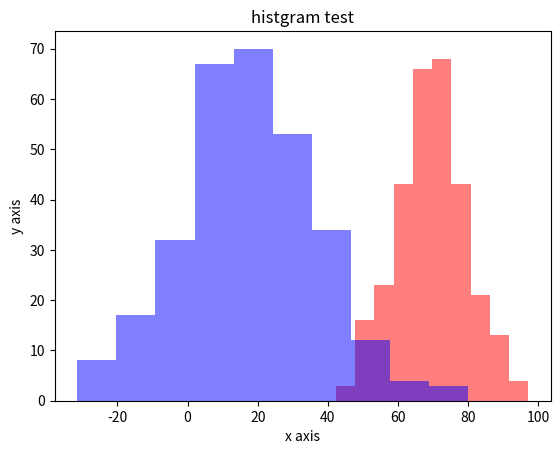
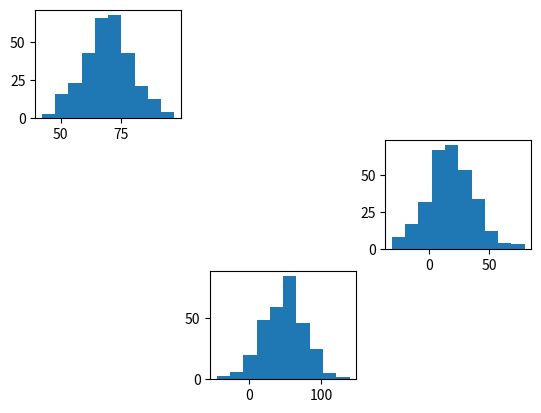
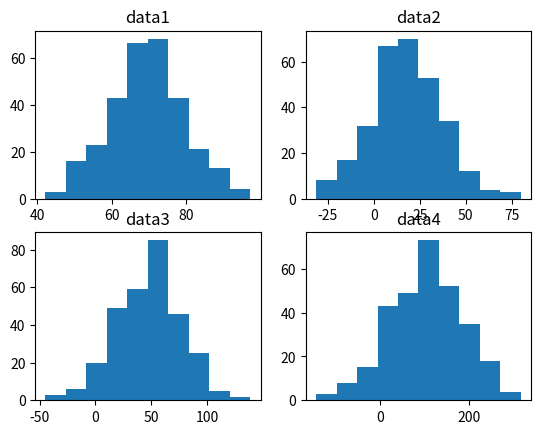
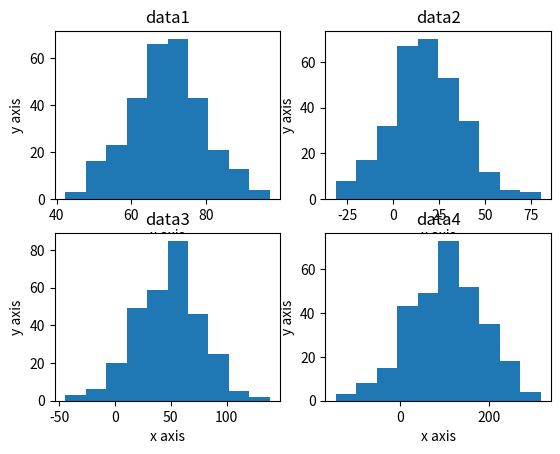

Python code for these plots, in order:
import numpy
import matplotlib.pyplot as plt

data1 = numpy.random.normal(70, 10, 300)    # 適当にランダムなデータを作る
data2 = numpy.random.normal(20, 20, 300)
data3 = numpy.random.normal(50, 30, 300)
data4 = numpy.random.normal(98, 85, 300) 

### 普通にグラフを書いてみる。２つのグラフを重ねてみる
plt.hist(data1, color='red', alpha=.5)  # ヒストグラムを描く
plt.hist(data2, color='blue', alpha=.5) # 別のデータで重ねてヒストグラムを描く。重ねるために色を変えて alpha で半透明にしている
# グラフのタイトルや軸の説明を設定し、表示する
plt.title('histgram test')
plt.xlabel('x axis')
plt.ylabel('y axis')
plt.show()

### 複数のグラフをレイアウトして並べてみる
fig = plt.figure()
ax1 = fig.add_subplot(3, 3, 1)  # サブプロット（グラフ）を作り、レイアウトする - 3x3 分割の 1 番（左上）にグラフを置く
ax1.hist(data1) # データを与えてヒストグラムを描く
ax2 = fig.add_subplot(3, 3, 6)  # 2つ目のグラフを作る - 3x3 分割の左上から数えて６番目の場所にグラフを置く
ax2.hist(data2)
ax3 = fig.add_subplot(3, 3, 8)  # 3x3 分割の左上から数えて8番目の場所にグラフを置く
ax3.hist(data3)
plt.show()  # 表示する

### 縦横２つずつ、計４つのグラフを並べてみる
fig2, axes = plt.subplots(2, 2)
axes[0, 0].hist(data1) # 左上にレイアウトされたグラフ
axes[0, 0].set_title('data1')
axes[0, 1].hist(data2) # 右上（以下同文）
axes[0, 1].set_title('data2')
axes[1, 0].hist(data3) # 左下（以下同文）
axes[1, 0].set_title('data3')
axes[1, 1].hist(data4) # 右下（以下同文）
axes[1, 1].set_title('data4')
plt.show()

### 直前の例をループを使ってかっこつけたやり方でやってみる
data_list = [data1, data2, data3, data4]    # ループを使うのでデータはリストに入っている必要がある
fig3, axes2 = plt.subplots(2, 2)
ax = axes2.ravel()  # 縦横２つずつのグラフが２次元配列に入っているが、ループで処理したいので１次元配列として（直列に）並べる

# ループでデータやタイトルをセットしていく
for i in range(4):
    ax[i].hist(data_list[i])
    ax[i].set_title('data' + str(i + 1))
    ax[i].set_xlabel('x axis')
    ax[i].set_ylabel('y axis')

plt.show()
